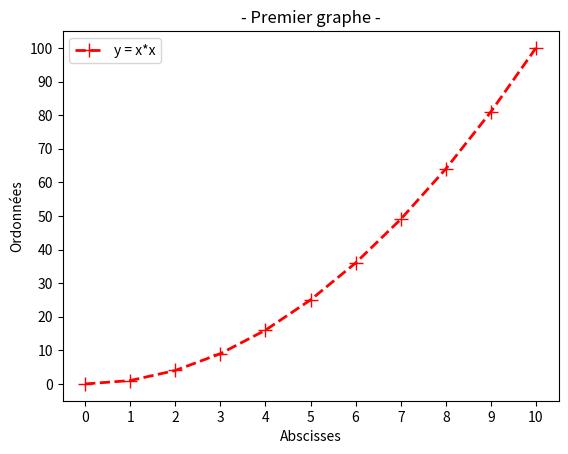

The script that saved this image:
import matplotlib.pyplot as plt

# coordonnées des points
# attention, le nombre de valeurs doit être le même pour x que pour y
x = [0,1,2,3,4,5,6,7,8,9,10]
y = [0,1,4,9,16,25,36,49,64,81,100]

# tracage de la courbe
plt.plot(x, y, label = 'y = x*x', color = 'red', linewidth = 2, linestyle = '--', marker = '+', markersize = 10)

# titres du graphique et des axes
plt.title('- Premier graphe -')
plt.xlabel('Abscisses')
plt.ylabel('Ordonnées')

# graduations des axes
plt.xticks([0,1,2,3,4,5,6,7,8,9,10])
plt.yticks([0,10,20,30,40,50,60,70,80,90,100])

# affichage de la légende passée dans le paramètre label de plt.plot plus haut
plt.legend()

# affichage de la courbe
plt.show()